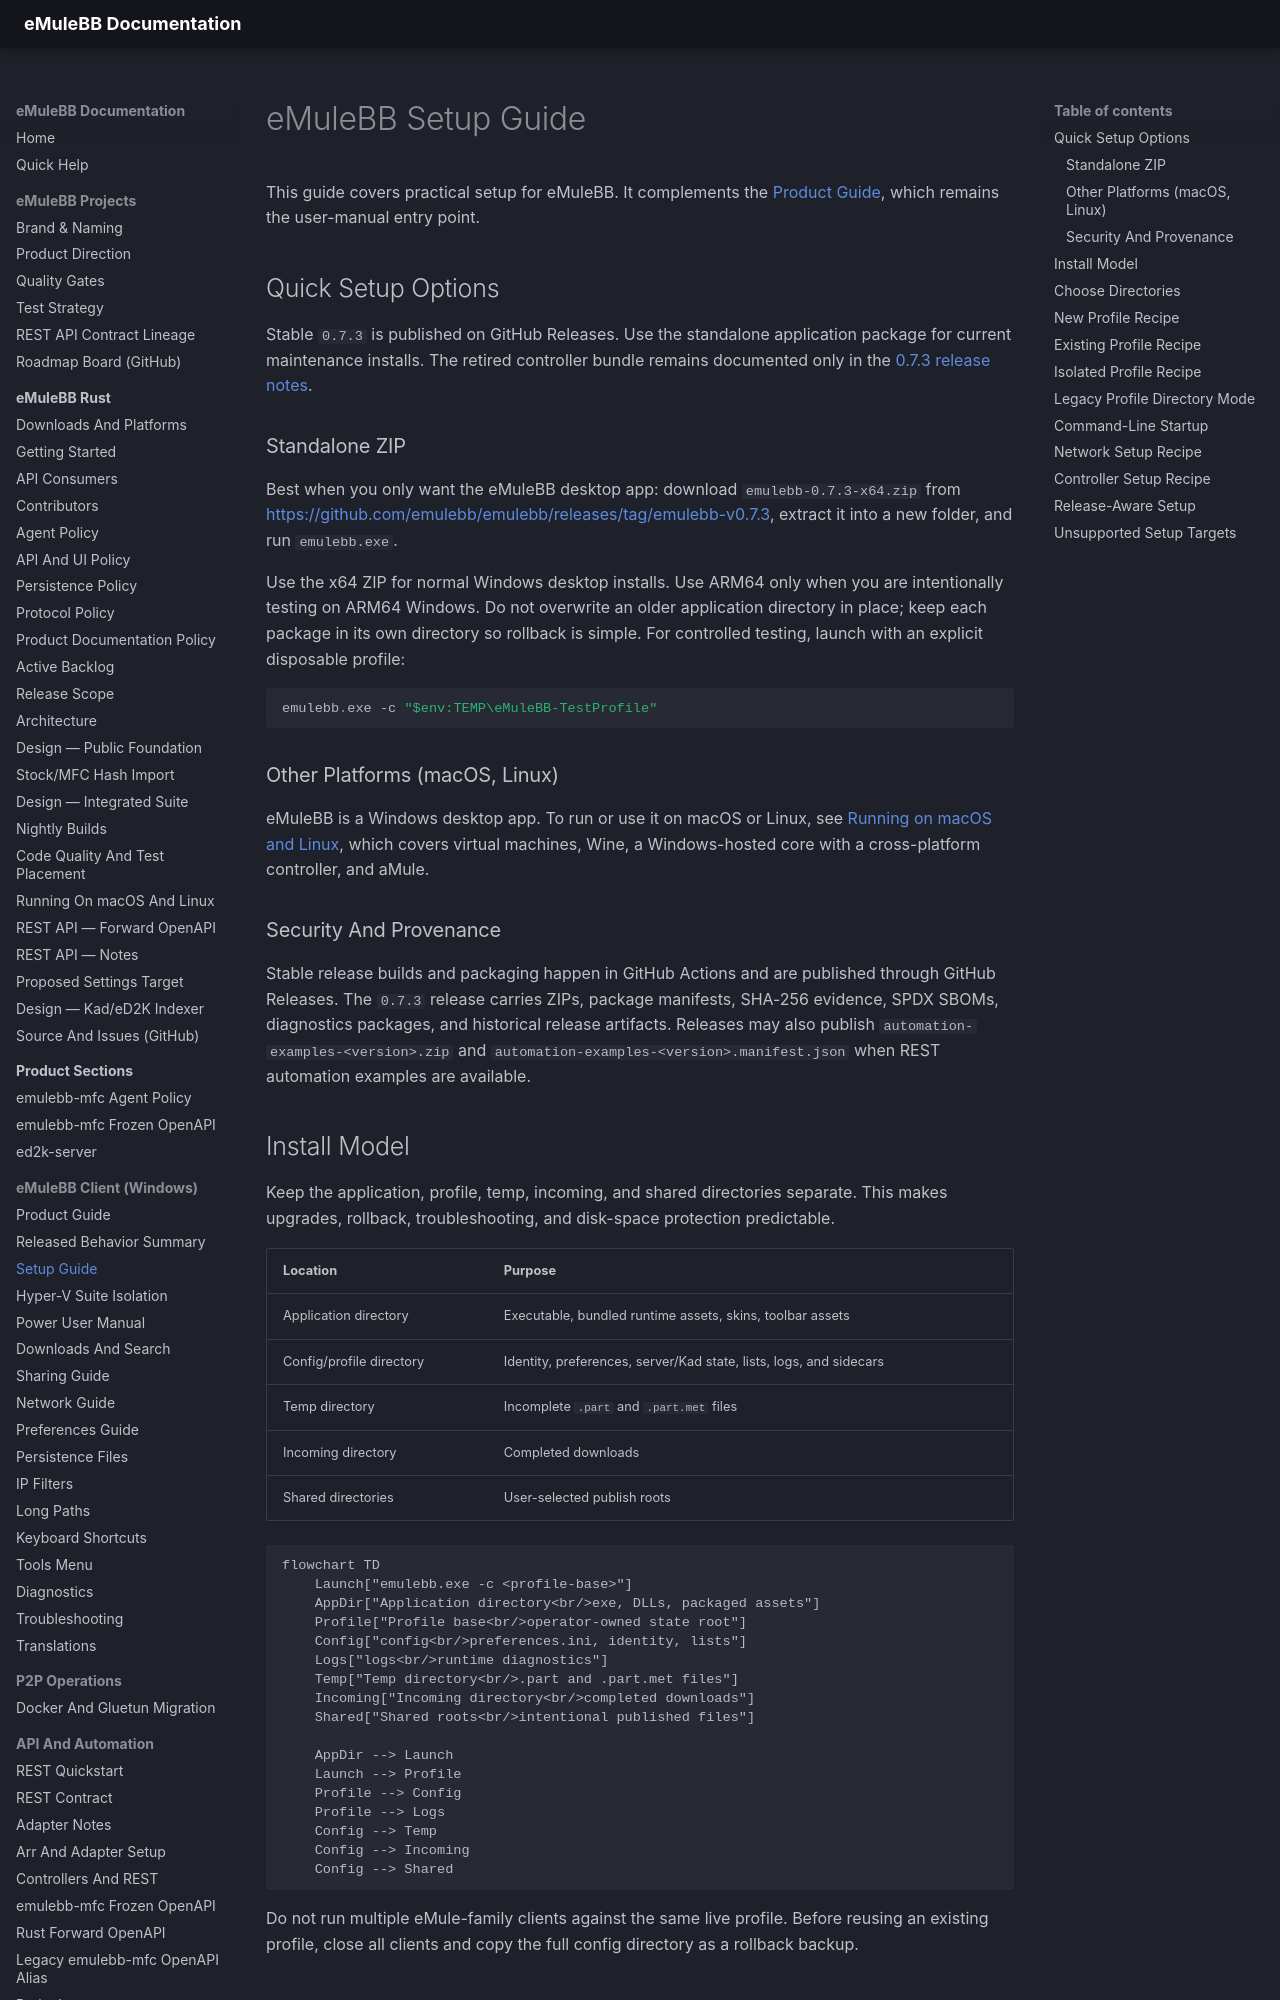

repository: emulebb/emulebb-tooling · page: reference/GUIDE-SETUP/index.html · generator: mkdocs

# eMuleBB Setup Guide

This guide covers practical setup for eMuleBB. It complements the
[Product Guide](GUIDE-EMULEBB.md), which remains the user-manual entry point.

## Quick Setup Options

Stable `0.7.3` is published on GitHub Releases. Use the standalone application
package for current maintenance installs. The retired controller bundle remains
documented only in the [0.7.3 release notes](../history/releases/0.7.3/RELEASE-0.7.3-NOTES.md).

### Standalone ZIP {#quick-install-zip-extract-run}

Best when you only want the eMuleBB desktop app: download
`emulebb-0.7.3-x64.zip` from
<https://github.com/emulebb/emulebb/releases/tag/emulebb-v0.7.3>, extract it
into a new folder, and run `emulebb.exe`.

Use the x64 ZIP for normal Windows desktop installs. Use ARM64 only when you
are intentionally testing on ARM64 Windows. Do not overwrite an older
application directory in place; keep each package in its own directory so
rollback is simple. For controlled testing, launch with an explicit disposable
profile:

```powershell
emulebb.exe -c "$env:TEMP\eMuleBB-TestProfile"
```

### Other Platforms (macOS, Linux) {#other-platforms}

eMuleBB is a Windows desktop app. To run or use it on macOS or Linux, see
[Running on macOS and Linux](GUIDE-CROSS-PLATFORM.md), which covers virtual
machines, Wine, a Windows-hosted core with a cross-platform controller, and
aMule.

### Security And Provenance

Stable release builds and packaging happen in GitHub Actions and are published
through GitHub Releases. The `0.7.3` release carries ZIPs, package manifests,
SHA-256 evidence, SPDX SBOMs, diagnostics packages, and historical release
artifacts. Releases may also publish `automation-examples-<version>.zip` and
`automation-examples-<version>.manifest.json` when REST automation examples are
available.

## Install Model

Keep the application, profile, temp, incoming, and shared directories separate.
This makes upgrades, rollback, troubleshooting, and disk-space protection
predictable.

| Location | Purpose |
|---|---|
| Application directory | Executable, bundled runtime assets, skins, toolbar assets |
| Config/profile directory | Identity, preferences, server/Kad state, lists, logs, and sidecars |
| Temp directory | Incomplete `.part` and `.part.met` files |
| Incoming directory | Completed downloads |
| Shared directories | User-selected publish roots |

```mermaid
flowchart TD
    Launch["emulebb.exe -c <profile-base>"]
    AppDir["Application directory<br/>exe, DLLs, packaged assets"]
    Profile["Profile base<br/>operator-owned state root"]
    Config["config<br/>preferences.ini, identity, lists"]
    Logs["logs<br/>runtime diagnostics"]
    Temp["Temp directory<br/>.part and .part.met files"]
    Incoming["Incoming directory<br/>completed downloads"]
    Shared["Shared roots<br/>intentional published files"]

    AppDir --> Launch
    Launch --> Profile
    Profile --> Config
    Profile --> Logs
    Config --> Temp
    Config --> Incoming
    Config --> Shared
```

Do not run multiple eMule-family clients against the same live profile. Before
reusing an existing profile, close all clients and copy the full config
directory as a rollback backup.
